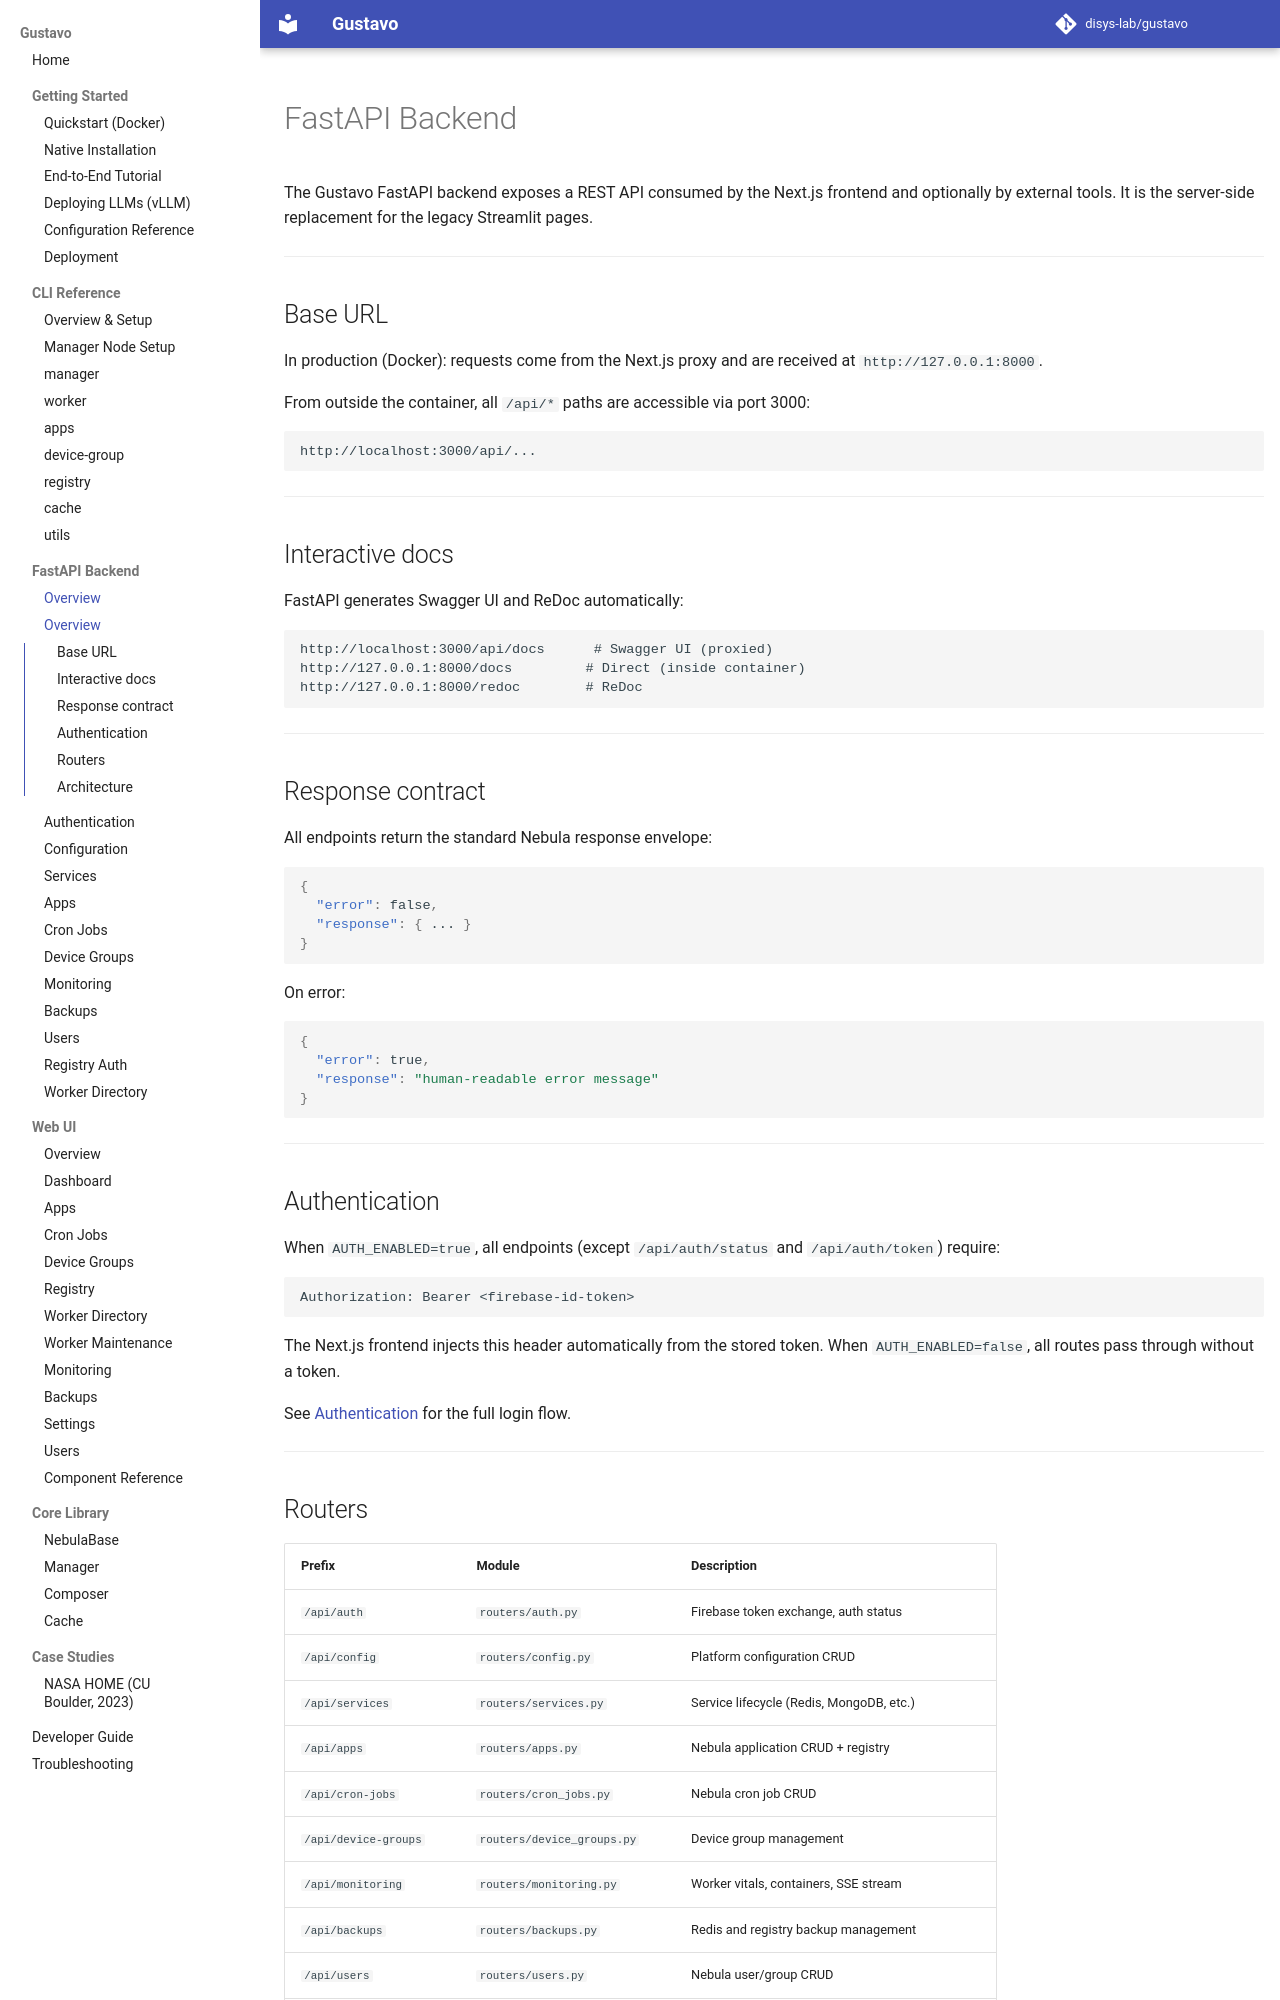

repository: disys-lab/gustavo · page: api/index.html · generator: mkdocs

# FastAPI Backend

The Gustavo FastAPI backend exposes a REST API consumed by the Next.js frontend and optionally by external tools. It is the server-side replacement for the legacy Streamlit pages.

---

## Base URL

In production (Docker): requests come from the Next.js proxy and are received at `http://127.0.0.1:8000`.

From outside the container, all `/api/*` paths are accessible via port 3000:

```
http://localhost:3000/api/...
```

---

## Interactive docs

FastAPI generates Swagger UI and ReDoc automatically:

```
http://localhost:3000/api/docs      # Swagger UI (proxied)
http://127.0.0.1:8000/docs         # Direct (inside container)
http://127.0.0.1:8000/redoc        # ReDoc
```

---

## Response contract

All endpoints return the standard Nebula response envelope:

```json
{
  "error": false,
  "response": { ... }
}
```

On error:

```json
{
  "error": true,
  "response": "human-readable error message"
}
```

---

## Authentication

When `AUTH_ENABLED=true`, all endpoints (except `/api/auth/status` and `/api/auth/token`) require:

```
Authorization: Bearer <firebase-id-token>
```

The Next.js frontend injects this header automatically from the stored token. When `AUTH_ENABLED=false`, all routes pass through without a token.

See [Authentication](auth.md) for the full login flow.

---

## Routers

| Prefix | Module | Description |
|--------|--------|-------------|
| `/api/auth` | `routers/auth.py` | Firebase token exchange, auth status |
| `/api/config` | `routers/config.py` | Platform configuration CRUD |
| `/api/services` | `routers/services.py` | Service lifecycle (Redis, MongoDB, etc.) |
| `/api/apps` | `routers/apps.py` | Nebula application CRUD + registry |
| `/api/cron-jobs` | `routers/cron_jobs.py` | Nebula cron job CRUD |
| `/api/device-groups` | `routers/device_groups.py` | Device group management |
| `/api/monitoring` | `routers/monitoring.py` | Worker vitals, containers, SSE stream |
| `/api/backups` | `routers/backups.py` | Redis and registry backup management |
| `/api/users` | `routers/users.py` | Nebula user/group CRUD |
| `/api/registry` | `routers/registry.py` | Registry proxy authorization (nginx `auth_request`) |
| `/api/worker-directory` | `routers/worker_directory.py` | Proxy onto reporter's worker identity directory |
| `/health` | `main.py` | Health check (no auth) |

---
